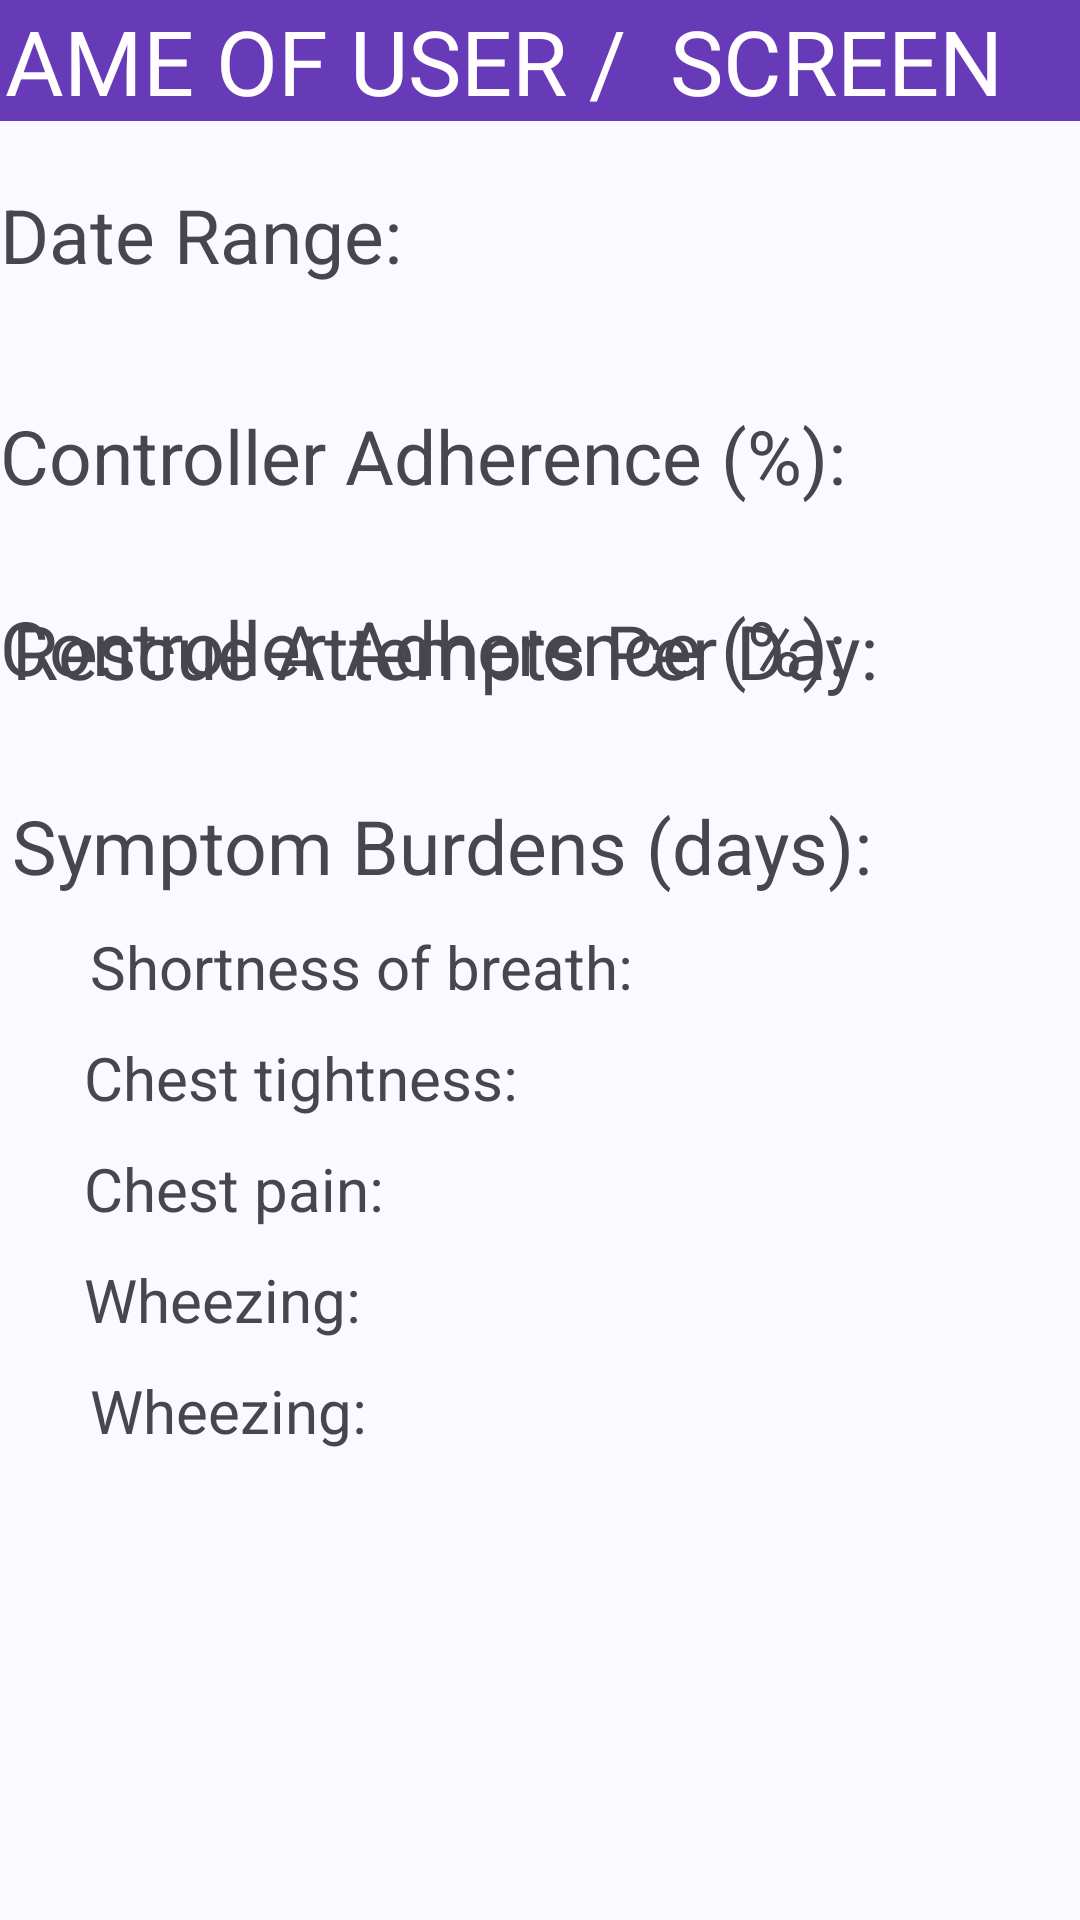

Here is an Android app screen rendered from its layout file. Give the layout XML and the strings, colors and styles it references.
<!-- AndroidManifest.xml: application theme Theme.Smart_Air_App -->
<!-- res/layout/activity_provider_report_screen.xml -->
<?xml version="1.0" encoding="utf-8"?>
<androidx.constraintlayout.widget.ConstraintLayout xmlns:android="http://schemas.android.com/apk/res/android"
    xmlns:app="http://schemas.android.com/apk/res-auto"
    xmlns:tools="http://schemas.android.com/tools"
    android:id="@+id/main"
    android:layout_width="match_parent"
    android:layout_height="match_parent"
    tools:context=".ProviderReportScreen">

    <TextView
        android:id="@+id/textView10"
        android:layout_width="wrap_content"
        android:layout_height="wrap_content"
        android:layout_marginStart="4dp"
        android:layout_marginTop="170dp"
        android:text="Symptom Burdens (days):"
        android:textSize="25sp"
        app:layout_constraintStart_toStartOf="parent"
        app:layout_constraintTop_toBottomOf="@+id/dateRangeText" />

    <TextView
        android:id="@+id/shortnessOfBreathText"
        android:layout_width="wrap_content"
        android:layout_height="wrap_content"
        android:layout_marginStart="30dp"
        android:layout_marginTop="10dp"
        android:text="Shortness of breath:"
        android:textSize="20sp"
        app:layout_constraintStart_toStartOf="parent"
        app:layout_constraintTop_toBottomOf="@+id/textView10" />

    <TextView
        android:id="@+id/chestTightnessText"
        android:layout_width="wrap_content"
        android:layout_height="wrap_content"
        android:layout_marginStart="28dp"
        android:layout_marginTop="10dp"
        android:text="Chest tightness:"
        android:textSize="20sp"
        app:layout_constraintStart_toStartOf="parent"
        app:layout_constraintTop_toBottomOf="@+id/shortnessOfBreathText" />

    <TextView
        android:id="@+id/chestPainText"
        android:layout_width="wrap_content"
        android:layout_height="wrap_content"
        android:layout_marginStart="28dp"
        android:layout_marginTop="10dp"
        android:text="Chest pain:"
        android:textSize="20sp"
        app:layout_constraintStart_toStartOf="parent"
        app:layout_constraintTop_toBottomOf="@+id/chestTightnessText" />

    <TextView
        android:id="@+id/wheezingText"
        android:layout_width="wrap_content"
        android:layout_height="wrap_content"
        android:layout_marginStart="28dp"
        android:layout_marginTop="10dp"
        android:text="Wheezing:"
        android:textSize="20sp"
        app:layout_constraintStart_toStartOf="parent"
        app:layout_constraintTop_toBottomOf="@+id/chestPainText" />

    <TextView
        android:id="@+id/wheezingText2"
        android:layout_width="wrap_content"
        android:layout_height="wrap_content"
        android:layout_marginStart="30dp"
        android:layout_marginTop="10dp"
        android:text="Wheezing:"
        android:textSize="20sp"
        app:layout_constraintStart_toStartOf="parent"
        app:layout_constraintTop_toBottomOf="@+id/wheezingText" />

    <TextView
        android:id="@+id/dateRangeText"
        android:layout_width="wrap_content"
        android:layout_height="wrap_content"
        android:text="Date Range: "
        android:textSize="25sp"
        app:layout_constraintBottom_toBottomOf="parent"
        app:layout_constraintEnd_toEndOf="parent"
        app:layout_constraintHorizontal_bias="0.0"
        app:layout_constraintStart_toStartOf="parent"
        app:layout_constraintTop_toTopOf="parent"
        app:layout_constraintVertical_bias="0.101" />

    <TextView
        android:id="@+id/controllerAdherence"
        android:layout_width="wrap_content"
        android:layout_height="wrap_content"
        android:layout_marginTop="40dp"
        android:text="Controller Adherence (%):"
        android:textSize="25sp"
        app:layout_constraintTop_toBottomOf="@+id/dateRangeText" />

    <TextView
        android:id="@+id/controllerAdherence2"
        android:layout_width="wrap_content"
        android:layout_height="wrap_content"
        android:layout_marginStart="4dp"
        android:layout_marginTop="105dp"
        android:text="Rescue Attempts Per Day:"
        android:textSize="25sp"
        app:layout_constraintStart_toStartOf="parent"
        app:layout_constraintTop_toBottomOf="@+id/dateRangeText" />

    <TextView
        android:id="@+id/controllerAdherence3"
        android:layout_width="wrap_content"
        android:layout_height="wrap_content"
        android:layout_marginTop="30dp"
        android:text="Controller Adherence (%):"
        android:textSize="25sp"
        app:layout_constraintTop_toBottomOf="@+id/controllerAdherence"
        tools:layout_editor_absoluteX="0dp" />

    <TextView
        android:id="@+id/screenName"
        android:layout_width="411dp"
        android:layout_height="wrap_content"
        android:background="#673AB7"
        android:paddingStart="5sp"
        android:text="NAME OF USER /  SCREEN"
        android:textAlignment="viewStart"
        android:textColor="#FFFDFD"
        android:textSize="30sp"
        app:layout_constraintEnd_toEndOf="parent"
        app:layout_constraintStart_toStartOf="parent"
        app:layout_constraintTop_toTopOf="parent" />
</androidx.constraintlayout.widget.ConstraintLayout>
<!-- resources referenced by this layout -->
<resources>
  <style name="Theme.Smart_Air_App" parent="Base.Theme.Smart_Air_App" />
  <color name="md_theme_primary">#415F91</color>
  <color name="md_theme_onPrimary">#FFFFFF</color>
  <color name="md_theme_primaryContainer">#D6E3FF</color>
  <color name="md_theme_onPrimaryContainer">#284777</color>
  <color name="md_theme_secondary">#565F71</color>
  <color name="md_theme_onSecondary">#FFFFFF</color>
  <color name="md_theme_secondaryContainer">#DAE2F9</color>
  <color name="md_theme_onSecondaryContainer">#3E4759</color>
  <color name="md_theme_tertiary">#705575</color>
  <color name="md_theme_onTertiary">#FFFFFF</color>
  <color name="md_theme_tertiaryContainer">#FAD8FD</color>
  <color name="md_theme_onTertiaryContainer">#573E5C</color>
  <color name="md_theme_error">#BA1A1A</color>
  <color name="md_theme_onError">#FFFFFF</color>
  <color name="md_theme_errorContainer">#FFDAD6</color>
  <color name="md_theme_onErrorContainer">#93000A</color>
  <color name="md_theme_background">#F9F9FF</color>
  <color name="md_theme_onBackground">#191C20</color>
  <color name="md_theme_surface">#F9F9FF</color>
  <color name="md_theme_onSurface">#191C20</color>
  <color name="md_theme_surfaceVariant">#E0E2EC</color>
  <color name="md_theme_onSurfaceVariant">#44474E</color>
  <color name="md_theme_outline">#74777F</color>
  <color name="md_theme_outlineVariant">#C4C6D0</color>
  <color name="md_theme_inverseSurface">#2E3036</color>
  <color name="md_theme_inverseOnSurface">#F0F0F7</color>
  <color name="md_theme_inversePrimary">#AAC7FF</color>
  <color name="md_theme_primaryFixed">#D6E3FF</color>
  <color name="md_theme_onPrimaryFixed">#001B3E</color>
  <color name="md_theme_primaryFixedDim">#AAC7FF</color>
  <color name="md_theme_onPrimaryFixedVariant">#284777</color>
  <color name="md_theme_secondaryFixed">#DAE2F9</color>
  <color name="md_theme_onSecondaryFixed">#131C2B</color>
  <color name="md_theme_secondaryFixedDim">#BEC6DC</color>
  <color name="md_theme_onSecondaryFixedVariant">#3E4759</color>
  <color name="md_theme_tertiaryFixed">#FAD8FD</color>
  <color name="md_theme_onTertiaryFixed">#28132E</color>
  <color name="md_theme_tertiaryFixedDim">#DDBCE0</color>
  <color name="md_theme_onTertiaryFixedVariant">#573E5C</color>
  <color name="md_theme_surfaceDim">#D9D9E0</color>
  <color name="md_theme_surfaceBright">#F9F9FF</color>
  <color name="md_theme_surfaceContainerLowest">#FFFFFF</color>
  <color name="md_theme_surfaceContainerLow">#F3F3FA</color>
  <color name="md_theme_surfaceContainer">#EDEDF4</color>
  <color name="md_theme_surfaceContainerHigh">#E7E8EE</color>
  <color name="md_theme_surfaceContainerHighest">#E2E2E9</color>
</resources>
